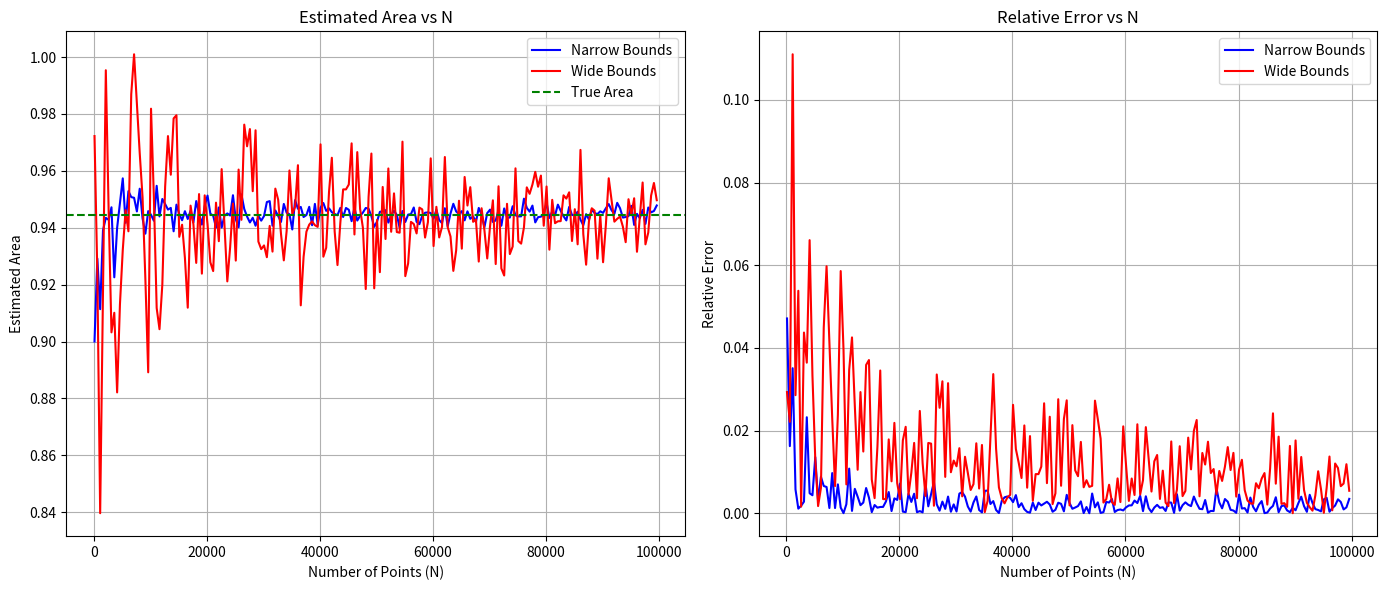

Python code for this plot:
import numpy as np
import matplotlib.pyplot as plt

# Function to check if a point is in a circle
def is_in_circle(cx, cy, r, x, y):
    return (x - cx) ** 2 + (y - cy) ** 2 <= r ** 2

# Monte Carlo simulation function
def monte_carlo_area(a, b, c, narrow_bounds, n_points):
    # Define bounds for random point generation
    if narrow_bounds:
        x_min = max(a[0] - a[2], b[0] - b[2], c[0] - c[2])
        x_max = min(a[0] + a[2], b[0] + b[2], c[0] + c[2])
        y_min = max(a[1] - a[2], b[1] - b[2], c[1] - c[2])
        y_max = min(a[1] + a[2], b[1] + b[2], c[1] + c[2])
    else:
        x_min = min(a[0] - a[2], b[0] - b[2], c[0] - c[2])
        x_max = max(a[0] + a[2], b[0] + b[2], c[0] + c[2])
        y_min = min(a[1] - a[2], b[1] - b[2], c[1] - c[2])
        y_max = max(a[1] + a[2], b[1] + b[2], c[1] + c[2])

    # Random points generation
    x_rand = np.random.uniform(x_min, x_max, n_points)
    y_rand = np.random.uniform(y_min, y_max, n_points)

    # Count points inside all three circles
    inside_count = np.sum(
        is_in_circle(a[0], a[1], a[2], x_rand, y_rand) &
        is_in_circle(b[0], b[1], b[2], x_rand, y_rand) &
        is_in_circle(c[0], c[1], c[2], x_rand, y_rand)
    )

    # Calculate estimated area
    rect_area = (x_max - x_min) * (y_max - y_min)
    estimated_area = (inside_count / n_points) * rect_area

    return estimated_area

# True area for comparison (from provided analytical value)
true_area = 0.25 * np.pi + 1.25 * np.arcsin(0.8) - 1.0

# Circles' parameters: (x, y, r)
circle_a = (1.0, 1.0, 1.0)
circle_b = (1.5, 2.0, np.sqrt(5) / 2)
circle_c = (2.0, 1.5, np.sqrt(5) / 2)

# Number of points for Monte Carlo and ranges
n_points_range = range(100, 100001, 500)

# Results storage
results_narrow = []
results_wide = []

# Run experiments
for n_points in n_points_range:
    area_narrow = monte_carlo_area(circle_a, circle_b, circle_c, True, n_points)
    area_wide = monte_carlo_area(circle_a, circle_b, circle_c, False, n_points)
    results_narrow.append((n_points, area_narrow, abs(area_narrow - true_area) / true_area))
    results_wide.append((n_points, area_wide, abs(area_wide - true_area) / true_area))

# Convert results to numpy arrays for easy handling
results_narrow = np.array(results_narrow)
results_wide = np.array(results_wide)

# Plotting
plt.figure(figsize=(14, 6))

# Graph 1: Estimated area vs N
plt.subplot(1, 2, 1)
plt.plot(results_narrow[:, 0], results_narrow[:, 1], label="Narrow Bounds", color='blue')
plt.plot(results_wide[:, 0], results_wide[:, 1], label="Wide Bounds", color='red')
plt.axhline(y=true_area, color='green', linestyle='--', label="True Area")
plt.xlabel("Number of Points (N)")
plt.ylabel("Estimated Area")
plt.title("Estimated Area vs N")
plt.legend()
plt.grid()

# Graph 2: Relative error vs N
plt.subplot(1, 2, 2)
plt.plot(results_narrow[:, 0], results_narrow[:, 2], label="Narrow Bounds", color='blue')
plt.plot(results_wide[:, 0], results_wide[:, 2], label="Wide Bounds", color='red')
plt.xlabel("Number of Points (N)")
plt.ylabel("Relative Error")
plt.title("Relative Error vs N")
plt.legend()
plt.grid()

plt.tight_layout()
plt.show()
